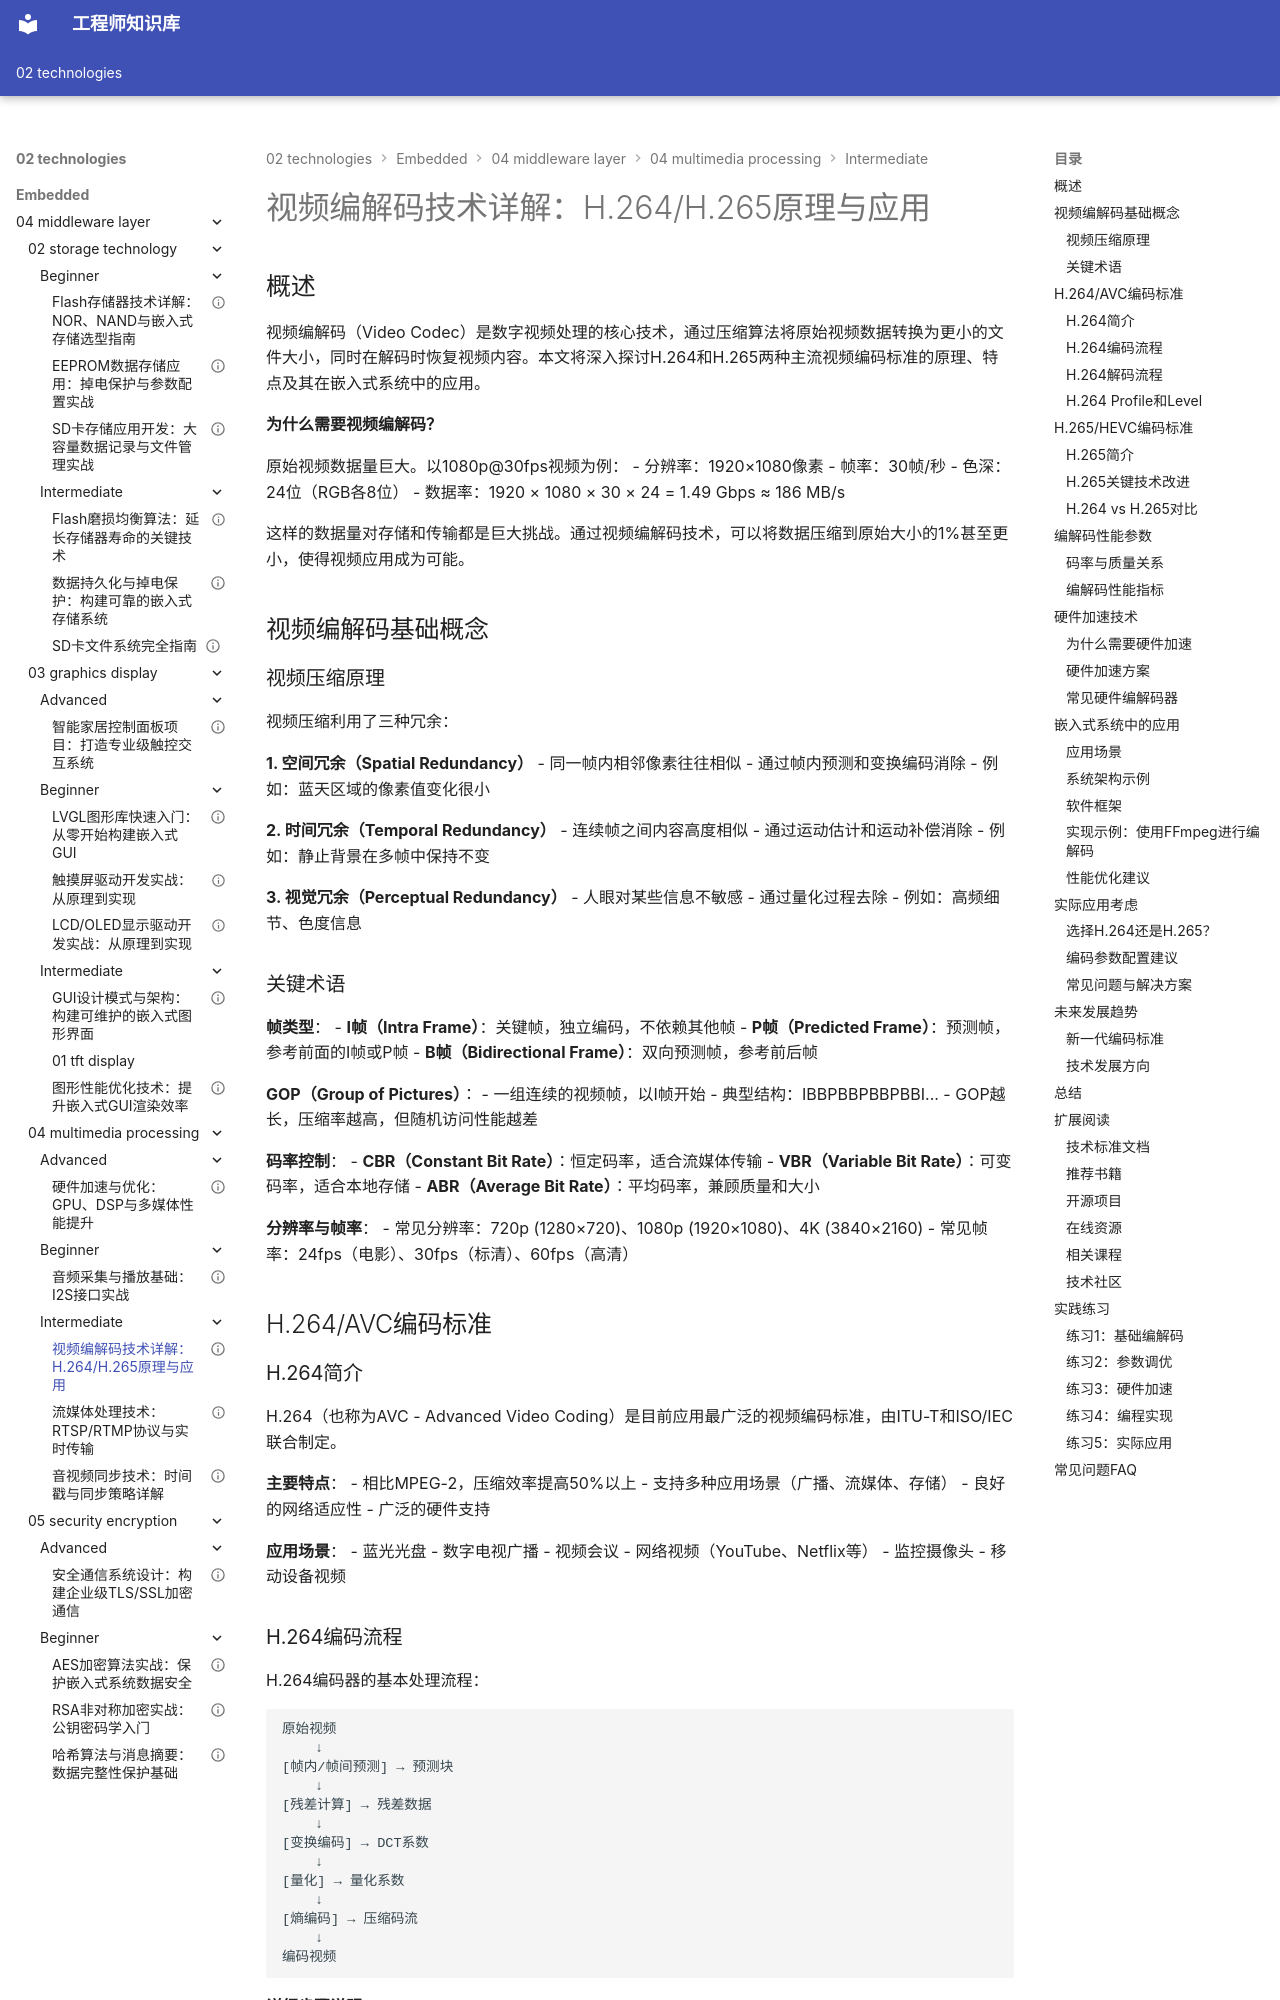

repository: Vuiora/knowledge-os · page: 02-technologies/embedded/04-middleware-layer/04-multimedia-processing/intermediate/01-video-codec/index.html · generator: mkdocs

---
title: "视频编解码技术详解：H.264/H.265原理与应用"
description: "本文深入介绍视频编解码技术的核心原理，包括H.264/H.265编码标准、编解码流程、硬件加速技术以及在嵌入式系统中的应用场景"
slug: "video-codec-h264-h265"

# 分类信息
domain: "中间件层"
module: "多媒体处理"
content_type: "article"
skill_level: "intermediate"

# 标签和关联
tags:
  - 视频编解码
  - H.264
  - H.265
  - 多媒体
  - 硬件加速
  - 视频压缩
prerequisites:
  - "audio-basics"
  - "dma-basics"
related_contents:
  - "streaming-media"
  - "hardware-acceleration"

# 学习信息
estimated_time: 55
difficulty_score: 6

# 作者和版本
author: "嵌入式知识平台"
author_id: "embedded-platform"
created_at: "2024-01-15"
updated_at: "2024-01-15"
version: "1.0"

# 语言和本地化
language: "zh-CN"
translations: []

# 状态和可见性
status: "published"
is_featured: false
is_premium: false

# SEO和元数据
keywords:
  - 视频编解码
  - H.264编码
  - H.265/HEVC
  - 视频压缩算法
  - 硬件编解码
  - 嵌入式视频处理
cover_image: ""
---

# 视频编解码技术详解：H.264/H.265原理与应用

## 概述

视频编解码（Video Codec）是数字视频处理的核心技术，通过压缩算法将原始视频数据转换为更小的文件大小，同时在解码时恢复视频内容。本文将深入探讨H.264和H.265两种主流视频编码标准的原理、特点及其在嵌入式系统中的应用。

**为什么需要视频编解码？**

原始视频数据量巨大。以1080p@30fps视频为例：
- 分辨率：1920×1080像素
- 帧率：30帧/秒
- 色深：24位（RGB各8位）
- 数据率：1920 × 1080 × 30 × 24 = 1.49 Gbps ≈ 186 MB/s

这样的数据量对存储和传输都是巨大挑战。通过视频编解码技术，可以将数据压缩到原始大小的1%甚至更小，使得视频应用成为可能。

## 视频编解码基础概念

### 视频压缩原理

视频压缩利用了三种冗余：

**1. 空间冗余（Spatial Redundancy）**
- 同一帧内相邻像素往往相似
- 通过帧内预测和变换编码消除
- 例如：蓝天区域的像素值变化很小

**2. 时间冗余（Temporal Redundancy）**
- 连续帧之间内容高度相似
- 通过运动估计和运动补偿消除
- 例如：静止背景在多帧中保持不变

**3. 视觉冗余（Perceptual Redundancy）**
- 人眼对某些信息不敏感
- 通过量化过程去除
- 例如：高频细节、色度信息
